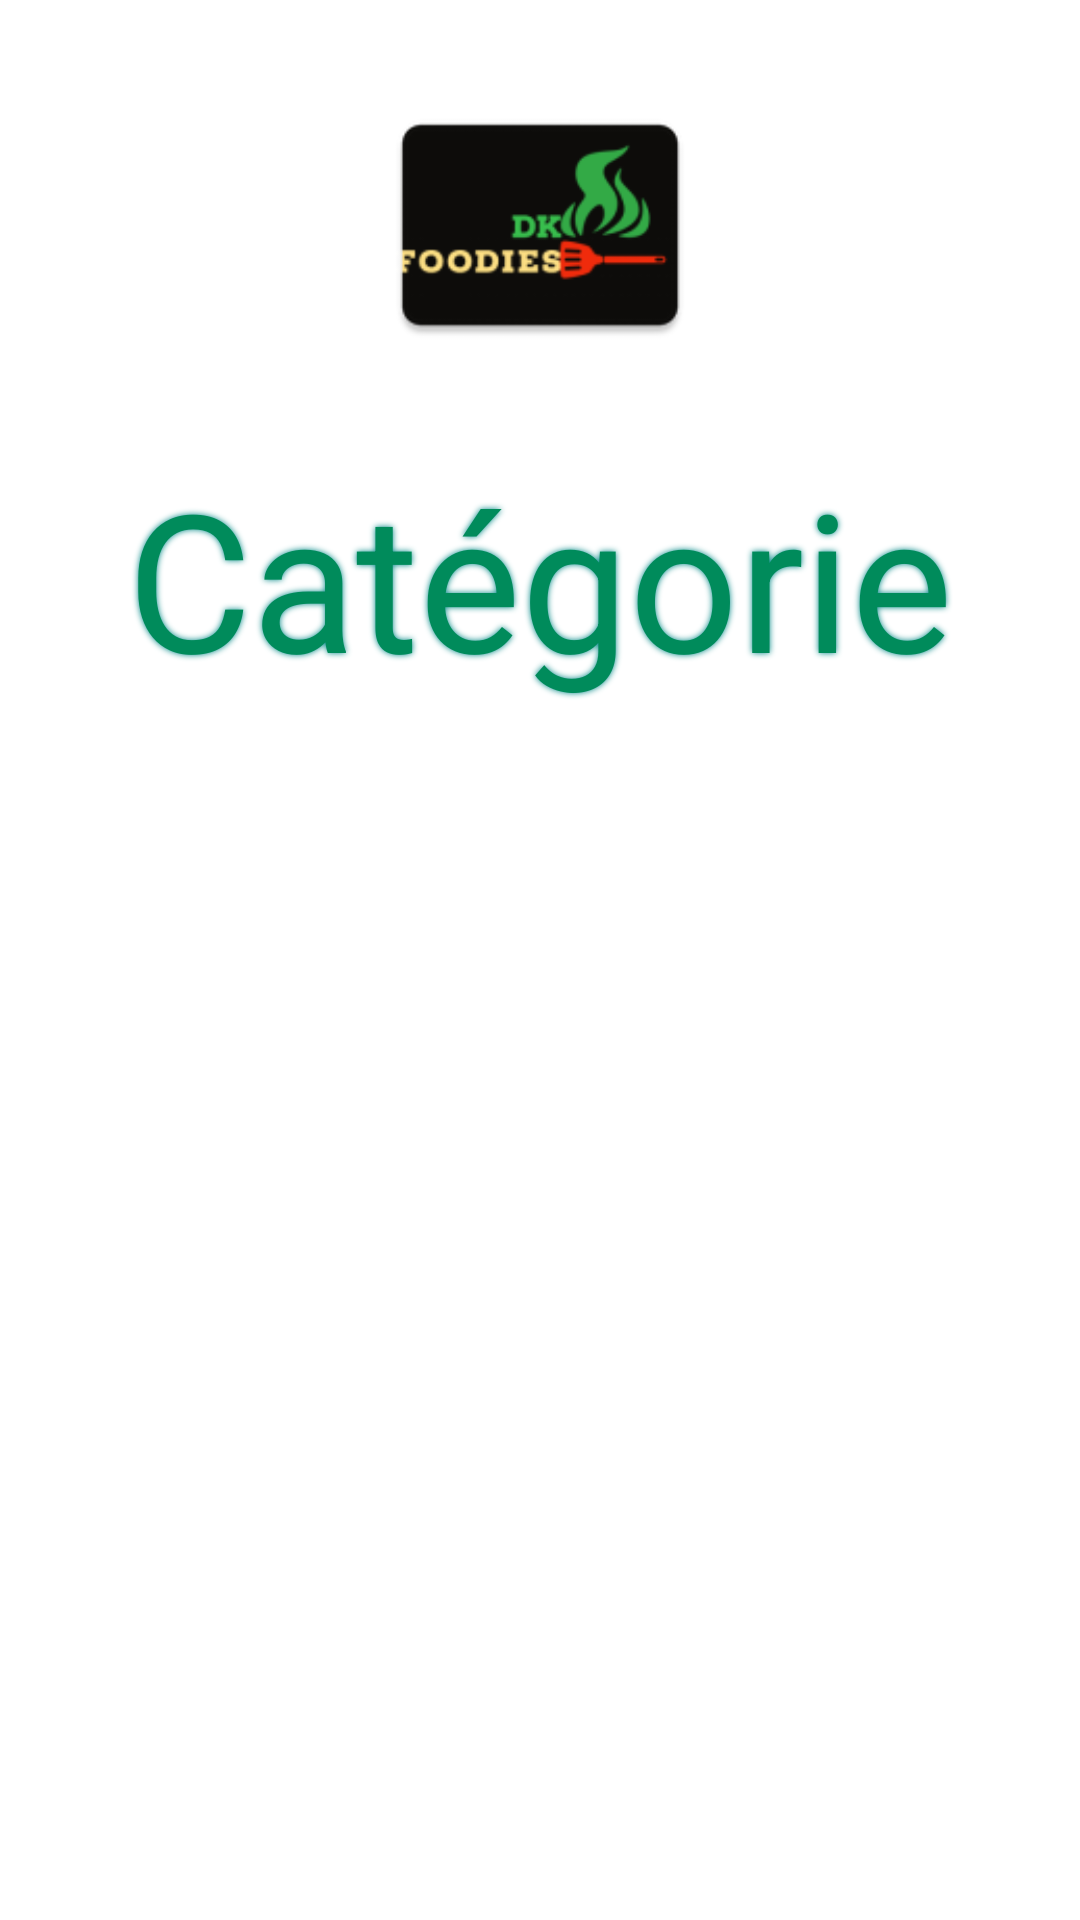

Produce the Android XML layout that renders to this screen, including the resource entries it uses.
<!-- AndroidManifest.xml: application theme Theme.QuickFood -->
<!-- res/layout/fragment_menu.xml -->
<?xml version="1.0" encoding="utf-8"?>
<LinearLayout xmlns:android="http://schemas.android.com/apk/res/android"
    xmlns:tools="http://schemas.android.com/tools"
    android:layout_width="match_parent"
    android:layout_height="match_parent"
    android:orientation="vertical"
    tools:context=".MenuFragment">

    
    <ImageView
        android:layout_margin="@dimen/all"
        android:layout_gravity="center"
        android:src="@mipmap/ic_launcher"
        android:layout_width="100dp"
        android:layout_height="100dp"/>

    <TextView
        android:layout_width="wrap_content"
        android:layout_height="wrap_content"
        android:layout_centerInParent="true"
        android:textSize="64dp"
        android:layout_gravity="center"
        android:textColor="@color/btnSignIn"
        android:text="Catégorie"
        android:shadowColor="@color/teal_700"
        android:shadowRadius="5"
        />

    <ListView
        android:id="@+id/list_menu"
        android:layout_width="match_parent"
        android:layout_height="match_parent"
        android:outlineAmbientShadowColor="@color/btnSignIn"
        android:scrollbarSize="@dimen/all"
        android:contextClickable="true"
        android:layout_margin="@dimen/all"
        />

</LinearLayout>
<!-- resources referenced by this layout -->
<resources>
  <color name="btnSignIn">#008b5b</color>
  <color name="teal_700">#FF018786</color>
  <dimen name="all">25dp</dimen>
  <!-- mipmap ic_launcher: png bitmap (mipmap-hdpi, 2890 bytes) -->
  <style name="Theme.QuickFood" parent="Theme.MaterialComponents.DayNight.DarkActionBar">
          
          <item name="colorPrimary">@color/purple_500</item>
          <item name="colorPrimaryVariant">@color/purple_700</item>
          <item name="colorOnPrimary">@color/white</item>
          
          <item name="colorSecondary">@color/teal_200</item>
          <item name="colorSecondaryVariant">@color/teal_700</item>
          <item name="colorOnSecondary">@color/black</item>
          
          <item name="android:statusBarColor" tools:targetApi="l">?attr/colorPrimaryVariant</item>
          
      </style>
  <color name="purple_500">#FF6200EE</color>
  <color name="purple_700">#FF3700B3</color>
  <color name="white">#FFFFFFFF</color>
  <color name="teal_200">#FF03DAC5</color>
  <color name="black">#FF000000</color>
</resources>
